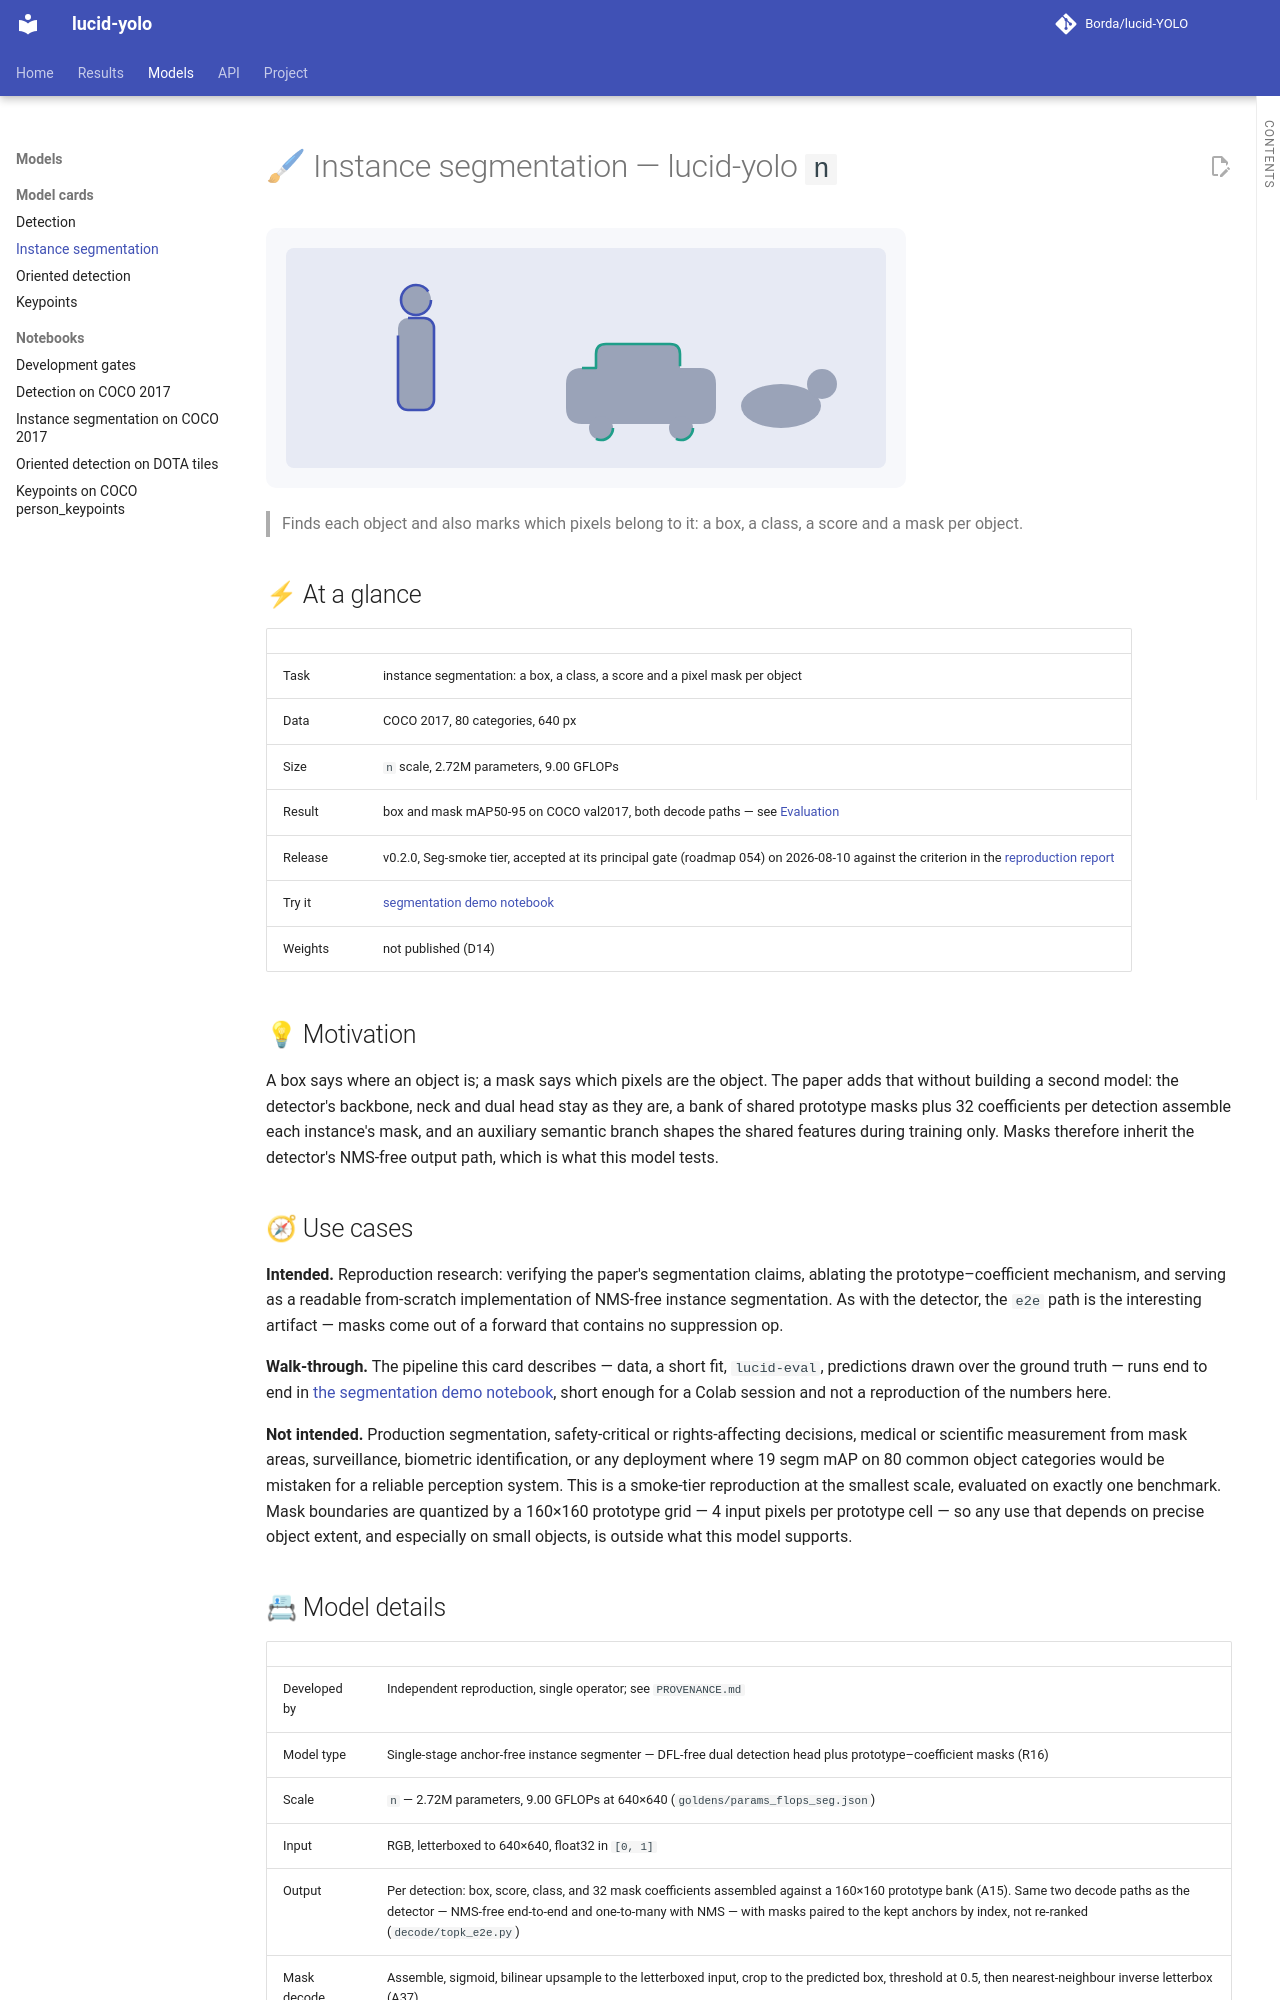

repository: Borda/lucid-YOLO · page: model_cards/segmentation/index.html · generator: mkdocs

# 🖌 Instance segmentation — lucid-yolo `n`

![Animated sketch: each object is boxed, then its own pixels fill with a coloured mask](../assets/card_segmentation.svg)

> Finds each object and also marks which pixels belong to it: a box, a class, a score and a mask per object.

## ⚡ At a glance

|  |  |
| -- | -- |
| Task | instance segmentation: a box, a class, a score and a pixel mask per object |
| Data | COCO 2017, 80 categories, 640 px |
| Size | `n` scale, 2.72M parameters, 9.00 GFLOPs |
| Result | box and mask mAP50-95 on COCO val2017, both decode paths — see [Evaluation](#evaluation) |
| Release | v0.2.0, Seg-smoke tier, accepted at its principal gate (roadmap 054) on 2026-08-10 against the criterion in the [reproduction report](../report/segmentation.md) |
| Try it | [segmentation demo notebook](../notebooks/demo_segment.ipynb) |
| Weights | not published (D14) |

## 💡 Motivation

A box says where an object is; a mask says which pixels are the object. The paper adds that without building a second model: the detector's backbone, neck and dual head stay as they are, a bank of shared prototype masks plus 32 coefficients per detection assemble each instance's mask, and an auxiliary semantic branch shapes the shared features during training only. Masks therefore inherit the detector's NMS-free output path, which is what this model tests.

## 🧭 Use cases

**Intended.** Reproduction research: verifying the paper's segmentation claims, ablating the prototype–coefficient mechanism, and serving as a readable from-scratch implementation of NMS-free instance segmentation. As with the detector, the `e2e` path is the interesting artifact — masks come out of a forward that contains no suppression op.

**Walk-through.** The pipeline this card describes — data, a short fit, `lucid-eval`, predictions drawn over the ground truth — runs end to end in [the segmentation demo notebook](../notebooks/demo_segment.ipynb), short enough for a Colab session and not a reproduction of the numbers here.

**Not intended.** Production segmentation, safety-critical or rights-affecting decisions, medical or scientific measurement from mask areas, surveillance, biometric identification, or any deployment where 19 segm mAP on 80 common object categories would be mistaken for a reliable perception system. This is a smoke-tier reproduction at the smallest scale, evaluated on exactly one benchmark. Mask boundaries are quantized by a 160×160 prototype grid — 4 input pixels per prototype cell — so any use that depends on precise object extent, and especially on small objects, is outside what this model supports.
